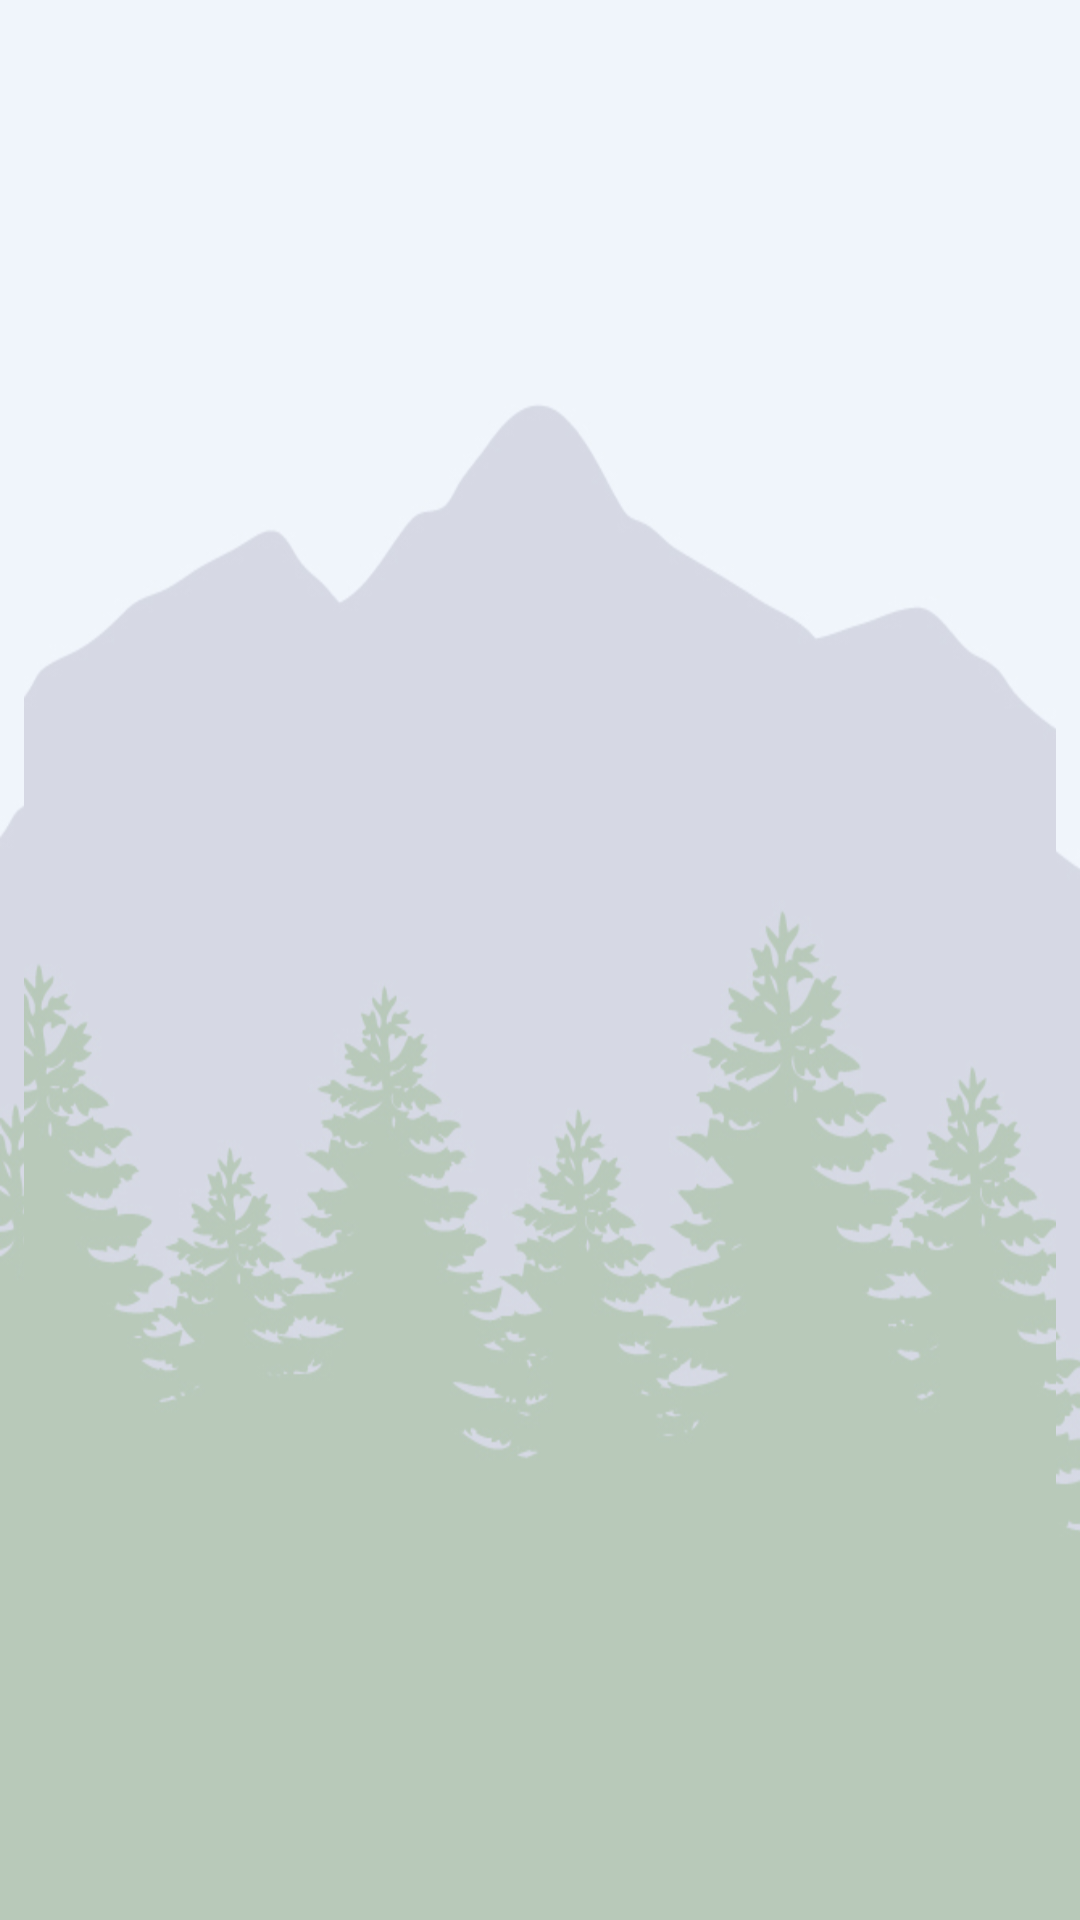

Write the Android layout XML for this screen, with the resource values it uses.
<!-- AndroidManifest.xml: application theme AppTheme -->
<!-- res/layout/activity_trails_fragment.xml -->
<LinearLayout xmlns:android="http://schemas.android.com/apk/res/android"
               xmlns:tools="http://schemas.android.com/tools" android:orientation="vertical"
         android:layout_width="match_parent"
         android:layout_height="match_parent"
         android:paddingLeft="8dp"
         android:paddingRight="8dp" 
         tools:context=".ConditionsActivity"
         android:background="@drawable/background">
         
     <ListView android:id="@+id/TrailListView"
               android:layout_width="match_parent"
               android:layout_height="0dip"
               android:layout_weight="1"
               android:drawSelectorOnTop="false" 
               android:layout_marginTop="-47dp" 
               android:choiceMode="singleChoice"
               tools:listitem="@android:layout/simple_expandable_list_item_2"
               android:background="@drawable/background"/>
</LinearLayout>
<!-- resources referenced by this layout -->
<resources>
  <!-- drawable background: jpg bitmap (drawable-hdpi, 61190 bytes) -->
  <style name="AppTheme" parent="AppBaseTheme">
          
      </style>
  <style name="AppBaseTheme" parent="android:Theme.Light">
          
      </style>
</resources>
